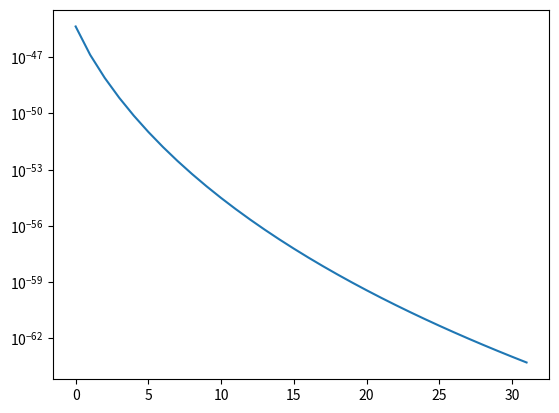

Recreate this plot in Python.
import matplotlib.pyplot as plt
from decimal import Decimal, getcontext, localcontext
from math import factorial as math_factorial

# Set the precision (for example, 50 decimal places)
getcontext().prec = 50


def factorial(n):
    # We use the standard math factorial but convert the result to a Decimal
    return Decimal(math_factorial(n))


# Assuming μ and ν are already Decimal objects and Pjμ, Pjν are lists of Decimal objects
# and number_of_states is an integer
N = 32
number_of_states = 2
FjZμXν = [0] * N
FjXμXν = [0] * N
with localcontext() as ctx:  # Use local context to avoid affecting global precision
    ctx.prec = 100  # Set precision for this block
    μ = Decimal('0.5')
    ν = Decimal('0.005')
    Pjμ = [(-μ).exp()*sum([μ**(l*N+j)/factorial(l*N+j) for l in range(number_of_states)]
                        )for j in range(N)]
    Pjν = [(-ν).exp()*sum([ν**(l*N+j)/factorial(l*N+j) for l in range(number_of_states)]
                        )for j in range(N)]
    for j in range(N):

        # μν_pow = (μ * ν).sqrt()  # Square root of the product of μ and ν
        FjZμXν[j] = (-(μ + ν) / 2).exp() / (Pjμ[j] * Pjν[j]).sqrt() * sum(
            [((μ * ν) ** Decimal((l * N + j) / 2) / factorial(l * N + j) ** Decimal('1.5'))
                for l in range(number_of_states)])
        FjZμXν[j] = Decimal('1')-FjZμXν[j]
        FjXμXν[j] = (-(μ + ν) / Decimal('2')).exp() / (Pjμ[j] * Pjν[j]).sqrt() * sum(
            [((μ * ν) ** (Decimal(l * N + j)/Decimal('2')) / factorial(l * N + j))
                for l in range(number_of_states)])
        FjXμXν[j] = Decimal('1')-FjXμXν[j]

plt.semilogy(range(N), FjXμXν)
plt.show()
